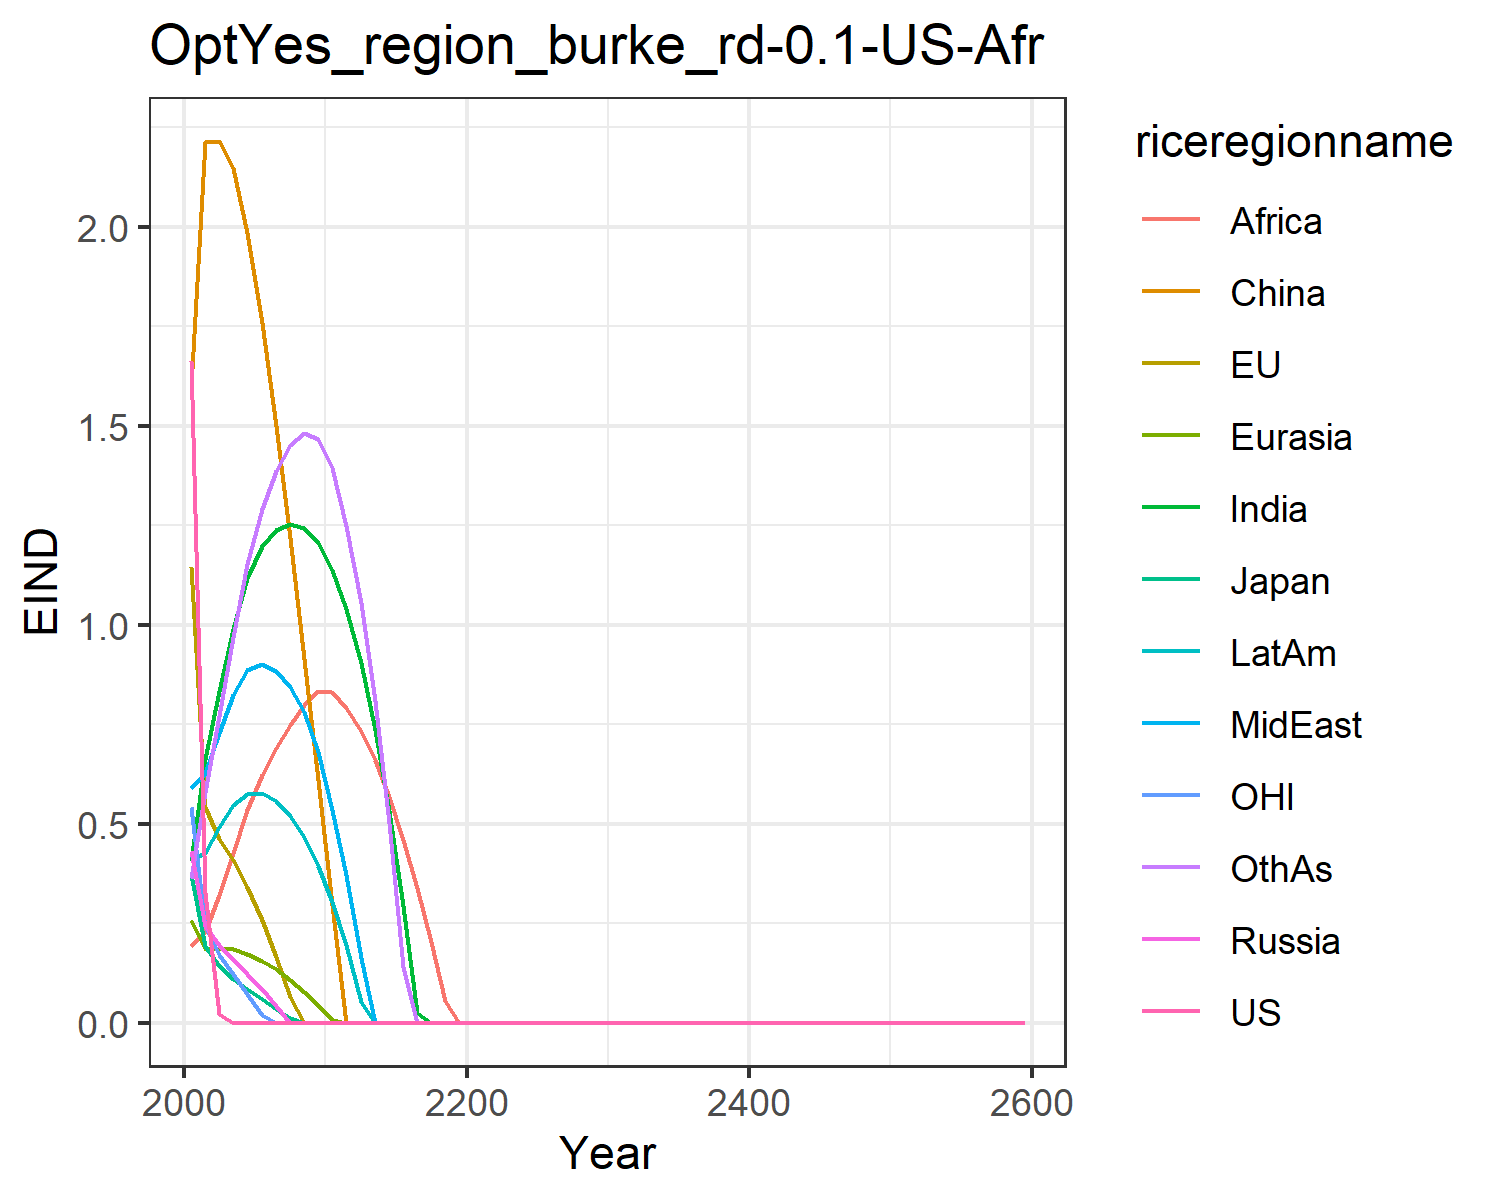

Data behind this chart, as committed beside it:
1.6621334550980102, 1.1460506191660516, 0.3699659257424831, 0.43123618180564005, 0.2566662932747705, 1.6007411280266048, 0.4051515896926559, 0.5896749604345518, 0.19137708401697257, 0.4122723985071479, 0.541778261497279, 0.3639521027378334
0.3252, 0.5426, 0.192, 0.2435, 0.1858, 2.212, 0.6623, 0.6263, 0.2289, 0.4271, 0.2426, 0.5783
0.02094, 0.461, 0.1412, 0.195, 0.1873, 2.215, 0.8338, 0.7289, 0.3208, 0.4911, 0.1688, 0.7697
0.0, 0.4089, 0.1096, 0.1601, 0.1839, 2.147, 0.989, 0.8234, 0.4266, 0.546, 0.1228, 0.968
0.0, 0.341, 0.08402, 0.1232, 0.1733, 1.984, 1.118, 0.885, 0.5353, 0.5754, 0.07185, 1.152
0.0, 0.2582, 0.05929, 0.08384, 0.156, 1.757, 1.197, 0.9002, 0.623, 0.5765, 0.01809, 1.29
0.0, 0.1648, 0.03481, 0.04185, 0.1336, 1.499, 1.237, 0.883, 0.6888, 0.5567, 0.0, 1.385
0.0, 0.06382, 0.01054, 0.0, 0.107, 1.217, 1.252, 0.844, 0.7481, 0.5199, 0.0, 1.451
0.0, 0.0, 0.0, 0.0, 0.07661, 0.9144, 1.242, 0.7803, 0.7984, 0.4657, 0.0, 1.48
0.0, 0.0, 0.0, 0.0, 0.04381, 0.6087, 1.205, 0.6807, 0.8344, 0.3938, 0.0, 1.466
0.0, 0.0, 0.0, 0.0, 0.007425, 0.2949, 1.138, 0.5346, 0.8317, 0.3021, 0.0, 1.392
0.0, 0.0, 0.0, 0.0, 0.0, 0.0, 1.038, 0.3711, 0.7914, 0.1948, 0.0, 1.248
0.0, 0.0, 0.0, 0.0, 0.0, 0.0, 0.9035, 0.1622, 0.7336, 0.05238, 0.0, 1.055
0.0, 0.0, 0.0, 0.0, 0.0, 0.0, 0.734, 0.0, 0.6587, 0.0, 0.0, 0.8073
0.0, 0.0, 0.0, 0.0, 0.0, 0.0, 0.5307, 0.0, 0.5673, 0.0, 0.0, 0.5023
0.0, 0.0, 0.0, 0.0, 0.0, 0.0, 0.2942, 0.0, 0.4599, 0.0, 0.0, 0.1396
0.0, 0.0, 0.0, 0.0, 0.0, 0.0, 0.02529, 0.0, 0.3378, 0.0, 0.0, 0.0
0.0, 0.0, 0.0, 0.0, 0.0, 0.0, 0.0, 0.0, 0.2023, 0.0, 0.0, 0.0
0.0, 0.0, 0.0, 0.0, 0.0, 0.0, 0.0, 0.0, 0.0549, 0.0, 0.0, 0.0
0.0, 0.0, 0.0, 0.0, 0.0, 0.0, 0.0, 0.0, 0.0, 0.0, 0.0, 0.0
0.0, 0.0, 0.0, 0.0, 0.0, 0.0, 0.0, 0.0, 0.0, 0.0, 0.0, 0.0
0.0, 0.0, 0.0, 0.0, 0.0, 0.0, 0.0, 0.0, 0.0, 0.0, 0.0, 0.0
0.0, 0.0, 0.0, 0.0, 0.0, 0.0, 0.0, 0.0, 0.0, 0.0, 0.0, 0.0
0.0, 0.0, 0.0, 0.0, 0.0, 0.0, 0.0, 0.0, 0.0, 0.0, 0.0, 0.0
0.0, 0.0, 0.0, 0.0, 0.0, 0.0, 0.0, 0.0, 0.0, 0.0, 0.0, 0.0
0.0, 0.0, 0.0, 0.0, 0.0, 0.0, 0.0, 0.0, 0.0, 0.0, 0.0, 0.0
0.0, 0.0, 0.0, 0.0, 0.0, 0.0, 0.0, 0.0, 0.0, 0.0, 0.0, 0.0
0.0, 0.0, 0.0, 0.0, 0.0, 0.0, 0.0, 0.0, 0.0, 0.0, 0.0, 0.0
0.0, 0.0, 0.0, 0.0, 0.0, 0.0, 0.0, 0.0, 0.0, 0.0, 0.0, 0.0
0.0, 0.0, 0.0, 0.0, 0.0, 0.0, 0.0, 0.0, 0.0, 0.0, 0.0, 0.0
0.0, 0.0, 0.0, 0.0, 0.0, 0.0, 0.0, 0.0, 0.0, 0.0, 0.0, 0.0
0.0, 0.0, 0.0, 0.0, 0.0, 0.0, 0.0, 0.0, 0.0, 0.0, 0.0, 0.0
0.0, 0.0, 0.0, 0.0, 0.0, 0.0, 0.0, 0.0, 0.0, 0.0, 0.0, 0.0
0.0, 0.0, 0.0, 0.0, 0.0, 0.0, 0.0, 0.0, 0.0, 0.0, 0.0, 0.0
0.0, 0.0, 0.0, 0.0, 0.0, 0.0, 0.0, 0.0, 0.0, 0.0, 0.0, 0.0
0.0, 0.0, 0.0, 0.0, 0.0, 0.0, 0.0, 0.0, 0.0, 0.0, 0.0, 0.0
0.0, 0.0, 0.0, 0.0, 0.0, 0.0, 0.0, 0.0, 0.0, 0.0, 0.0, 0.0
0.0, 0.0, 0.0, 0.0, 0.0, 0.0, 0.0, 0.0, 0.0, 0.0, 0.0, 0.0
0.0, 0.0, 0.0, 0.0, 0.0, 0.0, 0.0, 0.0, 0.0, 0.0, 0.0, 0.0
0.0, 0.0, 0.0, 0.0, 0.0, 0.0, 0.0, 0.0, 0.0, 0.0, 0.0, 0.0
0.0, 0.0, 0.0, 0.0, 0.0, 0.0, 0.0, 0.0, 0.0, 0.0, 0.0, 0.0
0.0, 0.0, 0.0, 0.0, 0.0, 0.0, 0.0, 0.0, 0.0, 0.0, 0.0, 0.0
0.0, 0.0, 0.0, 0.0, 0.0, 0.0, 0.0, 0.0, 0.0, 0.0, 0.0, 0.0
0.0, 0.0, 0.0, 0.0, 0.0, 0.0, 0.0, 0.0, 0.0, 0.0, 0.0, 0.0
0.0, 0.0, 0.0, 0.0, 0.0, 0.0, 0.0, 0.0, 0.0, 0.0, 0.0, 0.0
0.0, 0.0, 0.0, 0.0, 0.0, 0.0, 0.0, 0.0, 0.0, 0.0, 0.0, 0.0
0.0, 0.0, 0.0, 0.0, 0.0, 0.0, 0.0, 0.0, 0.0, 0.0, 0.0, 0.0
0.0, 0.0, 0.0, 0.0, 0.0, 0.0, 0.0, 0.0, 0.0, 0.0, 0.0, 0.0
0.0, 0.0, 0.0, 0.0, 0.0, 0.0, 0.0, 0.0, 0.0, 0.0, 0.0, 0.0
0.0, 0.0, 0.0, 0.0, 0.0, 0.0, 0.0, 0.0, 0.0, 0.0, 0.0, 0.0
0.0, 0.0, 0.0, 0.0, 0.0, 0.0, 0.0, 0.0, 0.0, 0.0, 0.0, 0.0
0.0, 0.0, 0.0, 0.0, 0.0, 0.0, 0.0, 0.0, 0.0, 0.0, 0.0, 0.0
0.0, 0.0, 0.0, 0.0, 0.0, 0.0, 0.0, 0.0, 0.0, 0.0, 0.0, 0.0
0.0, 0.0, 0.0, 0.0, 0.0, 0.0, 0.0, 0.0, 0.0, 0.0, 0.0, 0.0
0.0, 0.0, 0.0, 0.0, 0.0, 0.0, 0.0, 0.0, 0.0, 0.0, 0.0, 0.0
0.0, 0.0, 0.0, 0.0, 0.0, 0.0, 0.0, 0.0, 0.0, 0.0, 0.0, 0.0
0.0, 0.0, 0.0, 0.0, 0.0, 0.0, 0.0, 0.0, 0.0, 0.0, 0.0, 0.0
0.0, 0.0, 0.0, 0.0, 0.0, 0.0, 0.0, 0.0, 0.0, 0.0, 0.0, 0.0
0.0, 0.0, 0.0, 0.0, 0.0, 0.0, 0.0, 0.0, 0.0, 0.0, 0.0, 0.0
0.0, 0.0, 0.0, 0.0, 0.0, 0.0, 0.0, 0.0, 0.0, 0.0, 0.0, 0.0
